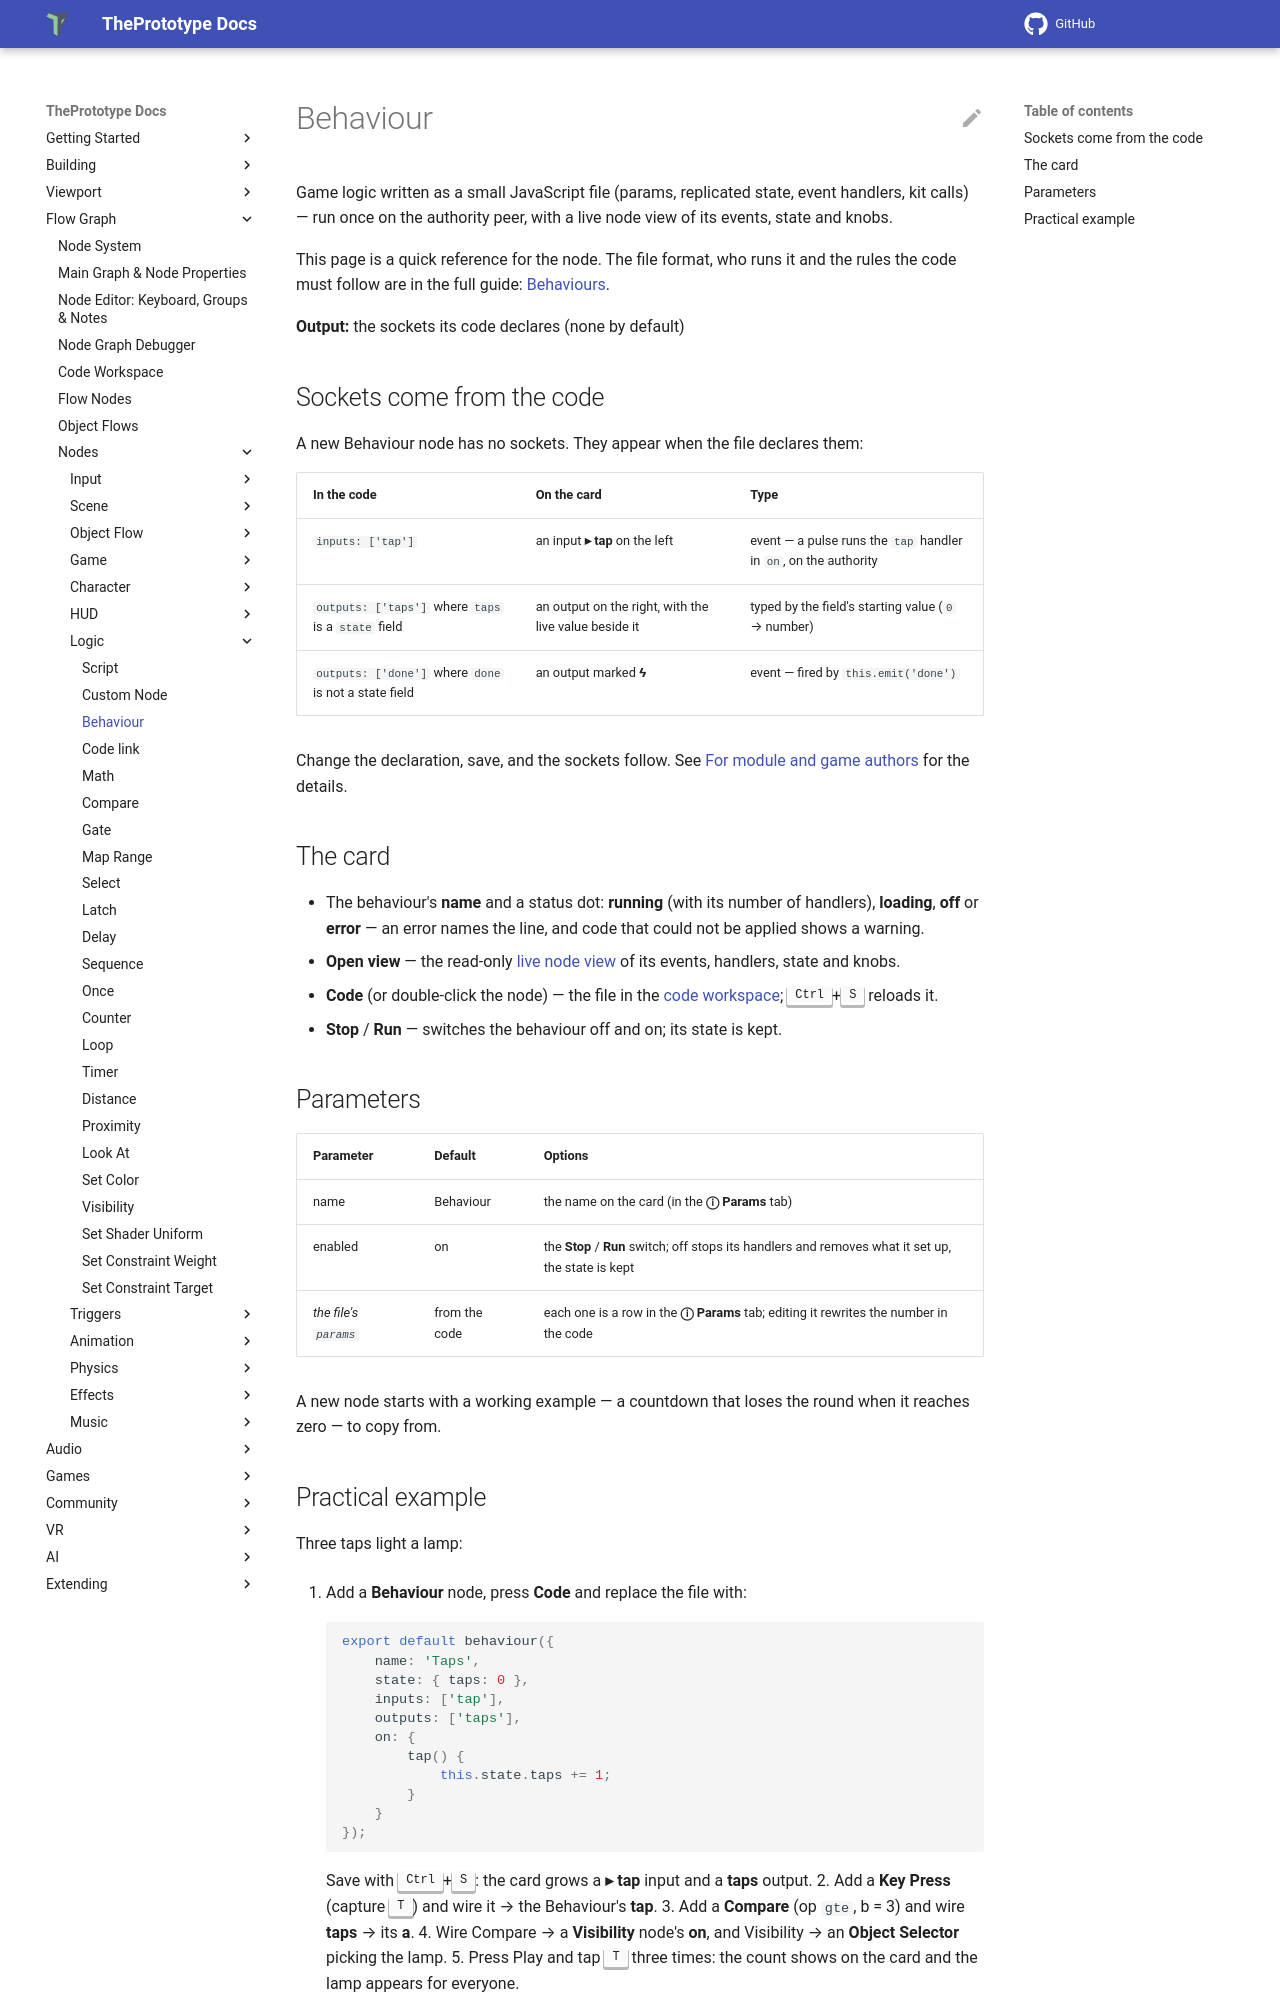

repository: theprototype-app/docs · page: nodes/behaviour/index.html · generator: mkdocs

# Behaviour

Game logic written as a small JavaScript file (params, replicated state, event handlers, kit calls) — run once on the
authority peer, with a live node view of its events, state and knobs.

This page is a quick reference for the node. The file format, who runs it and the rules the code must follow are in the
full guide: [Behaviours](../behaviours.md).

**Output:** the sockets its code declares (none by default)

## Sockets come from the code

A new Behaviour node has no sockets. They appear when the file declares them:

| In the code | On the card | Type |
|---|---|---|
| `inputs: ['tap']` | an input **▸ tap** on the left | event — a pulse runs the `tap` handler in `on`, on the authority |
| `outputs: ['taps']` where `taps` is a `state` field | an output on the right, with the live value beside it | typed by the field's starting value (`0` → number) |
| `outputs: ['done']` where `done` is not a state field | an output marked **ϟ** | event — fired by `this.emit('done')` |

Change the declaration, save, and the sockets follow. See
[For module and game authors](../module-sdk.md#for-module-and-game-authors-123) for the details.

## The card

- The behaviour's **name** and a status dot: **running** (with its number of handlers), **loading**, **off** or
  **error** — an error names the line, and code that could not be applied shows a warning.
- **Open view** — the read-only [live node view](../behaviours.md#the-live-node-view) of its events, handlers, state
  and knobs.
- **Code** (or double-click the node) — the file in the [code workspace](../code-workspace.md);
  <kbd>Ctrl</kbd>+<kbd>S</kbd> reloads it.
- **Stop** / **Run** — switches the behaviour off and on; its state is kept.

## Parameters

| Parameter | Default | Options |
|---|---|---|
| name | Behaviour | the name on the card (in the **ⓘ Params** tab) |
| enabled | on | the **Stop** / **Run** switch; off stops its handlers and removes what it set up, the state is kept |
| *the file's `params`* | from the code | each one is a row in the **ⓘ Params** tab; editing it rewrites the number in the code |

A new node starts with a working example — a countdown that loses the round when it reaches zero — to copy from.
